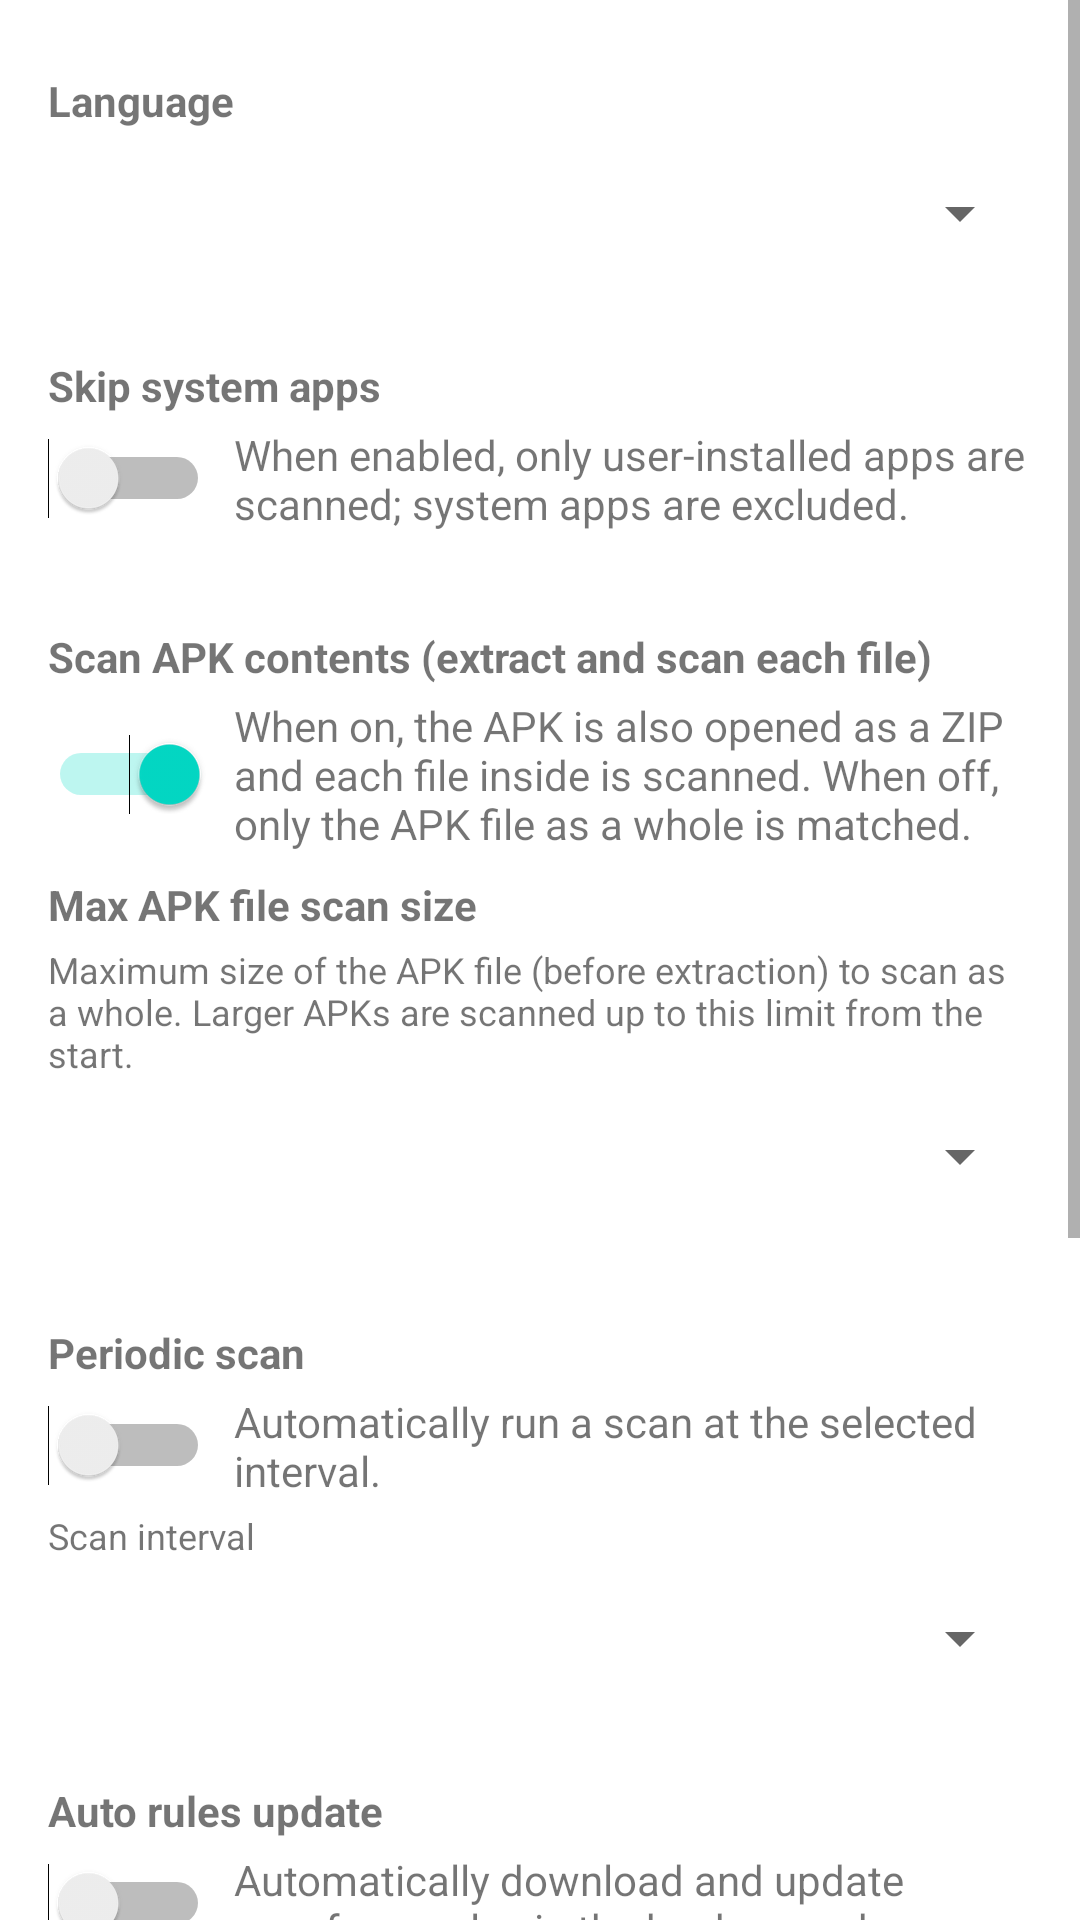

Write the Android layout XML for this screen, with the resource values it uses.
<!-- AndroidManifest.xml: application theme Theme.YaraXSample -->
<!-- res/layout/activity_settings.xml -->
<?xml version="1.0" encoding="utf-8"?>
<ScrollView xmlns:android="http://schemas.android.com/apk/res/android"
    xmlns:tools="http://schemas.android.com/tools"
    android:layout_width="match_parent"
    android:layout_height="match_parent"
    tools:context=".SettingsActivity">

    <LinearLayout
        android:layout_width="match_parent"
        android:layout_height="wrap_content"
        android:orientation="vertical"
        android:padding="16dp">

        <TextView
            android:layout_width="match_parent"
            android:layout_height="wrap_content"
            android:text="@string/settings_language"
            android:textStyle="bold"
            android:textSize="14sp"
            android:layout_marginTop="8dp"
            android:layout_marginBottom="4dp" />

        <Spinner
            android:id="@+id/languageSpinner"
            android:layout_width="match_parent"
            android:layout_height="48dp"
            android:minHeight="48dp" />

        <View
            android:layout_width="match_parent"
            android:layout_height="24dp" />

        <TextView
            android:layout_width="match_parent"
            android:layout_height="wrap_content"
            android:text="@string/settings_skip_system_apps"
            android:textStyle="bold"
            android:textSize="14sp"
            android:layout_marginBottom="4dp" />

        <LinearLayout
            android:layout_width="match_parent"
            android:layout_height="wrap_content"
            android:orientation="horizontal"
            android:gravity="center_vertical"
            android:layout_marginBottom="8dp">

            <Switch
                android:id="@+id/skipSystemAppsSwitch"
                android:layout_width="wrap_content"
                android:layout_height="wrap_content"
                android:checked="false" />

            <TextView
                android:id="@+id/skipSystemAppsLabel"
                android:layout_width="0dp"
                android:layout_height="wrap_content"
                android:layout_weight="1"
                android:layout_marginStart="8dp"
                android:text="@string/settings_skip_system_apps_desc"
                android:textSize="14sp" />
        </LinearLayout>

        <View
            android:layout_width="match_parent"
            android:layout_height="24dp" />

        <TextView
            android:layout_width="match_parent"
            android:layout_height="wrap_content"
            android:text="@string/settings_scan_apk_entries"
            android:textStyle="bold"
            android:textSize="14sp"
            android:layout_marginBottom="4dp" />

        <LinearLayout
            android:layout_width="match_parent"
            android:layout_height="wrap_content"
            android:orientation="horizontal"
            android:gravity="center_vertical"
            android:layout_marginBottom="8dp">

            <Switch
                android:id="@+id/scanApkEntriesSwitch"
                android:layout_width="wrap_content"
                android:layout_height="wrap_content"
                android:checked="true" />

            <TextView
                android:id="@+id/scanApkEntriesLabel"
                android:layout_width="0dp"
                android:layout_height="wrap_content"
                android:layout_weight="1"
                android:layout_marginStart="8dp"
                android:text="@string/settings_scan_apk_entries_desc"
                android:textSize="14sp" />
        </LinearLayout>

        <TextView
            android:layout_width="match_parent"
            android:layout_height="wrap_content"
            android:text="@string/settings_apk_scan_max_size"
            android:textStyle="bold"
            android:textSize="14sp"
            android:layout_marginBottom="4dp" />

        <TextView
            android:layout_width="match_parent"
            android:layout_height="wrap_content"
            android:text="@string/settings_apk_scan_max_size_desc"
            android:textSize="12sp"
            android:layout_marginBottom="2dp" />

        <Spinner
            android:id="@+id/apkScanMaxSizeSpinner"
            android:layout_width="match_parent"
            android:layout_height="48dp"
            android:minHeight="48dp"
            android:layout_marginBottom="8dp" />

        <View
            android:layout_width="match_parent"
            android:layout_height="24dp" />

        <TextView
            android:layout_width="match_parent"
            android:layout_height="wrap_content"
            android:text="@string/settings_periodic_scan"
            android:textStyle="bold"
            android:textSize="14sp"
            android:layout_marginBottom="4dp" />

        <LinearLayout
            android:layout_width="match_parent"
            android:layout_height="wrap_content"
            android:orientation="horizontal"
            android:gravity="center_vertical"
            android:layout_marginBottom="4dp">

            <Switch
                android:id="@+id/periodicScanSwitch"
                android:layout_width="wrap_content"
                android:layout_height="wrap_content"
                android:checked="false" />

            <TextView
                android:id="@+id/periodicScanLabel"
                android:layout_width="0dp"
                android:layout_height="wrap_content"
                android:layout_weight="1"
                android:layout_marginStart="8dp"
                android:text="@string/settings_periodic_scan_desc"
                android:textSize="14sp" />
        </LinearLayout>

        <TextView
            android:layout_width="match_parent"
            android:layout_height="wrap_content"
            android:text="@string/settings_scan_interval"
            android:textSize="12sp"
            android:layout_marginBottom="2dp" />

        <Spinner
            android:id="@+id/scanIntervalSpinner"
            android:layout_width="match_parent"
            android:layout_height="48dp"
            android:minHeight="48dp"
            android:layout_marginBottom="8dp"
            android:enabled="false" />

        <View
            android:layout_width="match_parent"
            android:layout_height="16dp" />

        <TextView
            android:layout_width="match_parent"
            android:layout_height="wrap_content"
            android:text="@string/settings_auto_rules_update"
            android:textStyle="bold"
            android:textSize="14sp"
            android:layout_marginBottom="4dp" />

        <LinearLayout
            android:layout_width="match_parent"
            android:layout_height="wrap_content"
            android:orientation="horizontal"
            android:gravity="center_vertical"
            android:layout_marginBottom="4dp">

            <Switch
                android:id="@+id/autoRulesUpdateSwitch"
                android:layout_width="wrap_content"
                android:layout_height="wrap_content"
                android:checked="false" />

            <TextView
                android:id="@+id/autoRulesUpdateLabel"
                android:layout_width="0dp"
                android:layout_height="wrap_content"
                android:layout_weight="1"
                android:layout_marginStart="8dp"
                android:text="@string/settings_auto_rules_update_desc"
                android:textSize="14sp" />
        </LinearLayout>

        <TextView
            android:layout_width="match_parent"
            android:layout_height="wrap_content"
            android:text="@string/settings_rules_update_interval"
            android:textSize="12sp"
            android:layout_marginBottom="2dp" />

        <Spinner
            android:id="@+id/rulesUpdateIntervalSpinner"
            android:layout_width="match_parent"
            android:layout_height="48dp"
            android:minHeight="48dp"
            android:layout_marginBottom="8dp"
            android:enabled="false" />

        <View
            android:layout_width="match_parent"
            android:layout_height="24dp" />

        <TextView
            android:layout_width="match_parent"
            android:layout_height="wrap_content"
            android:text="@string/custom_rules"
            android:textStyle="bold"
            android:textSize="14sp"
            android:layout_marginBottom="4dp" />

        <Button
            android:id="@+id/excludedRulesButton"
            android:layout_width="match_parent"
            android:layout_height="wrap_content"
            android:text="@string/excluded_rules"
            android:layout_marginBottom="8dp" />

        <Button
            android:id="@+id/customRulesButton"
            android:layout_width="match_parent"
            android:layout_height="wrap_content"
            android:text="@string/custom_rules_title" />

        <View
            android:layout_width="match_parent"
            android:layout_height="24dp" />

        <TextView
            android:layout_width="match_parent"
            android:layout_height="wrap_content"
            android:text="@string/settings_about"
            android:textStyle="bold"
            android:textSize="14sp"
            android:layout_marginBottom="4dp" />

        <Button
            android:id="@+id/aboutButton"
            android:layout_width="match_parent"
            android:layout_height="wrap_content"
            android:text="@string/about_title" />

    </LinearLayout>
</ScrollView>
<!-- resources referenced by this layout -->
<resources>
  <string name="about_title">About</string>
  <string name="custom_rules">Custom rules</string>
  <string name="custom_rules_title">Custom YARA rules</string>
  <string name="excluded_rules">Excluded rules</string>
  <string name="settings_about">About this app</string>
  <string name="settings_apk_scan_max_size">Max APK file scan size</string>
  <string name="settings_apk_scan_max_size_desc">Maximum size of the APK file (before extraction) to scan as a whole. Larger APKs are scanned up to this limit from the start.</string>
  <string name="settings_auto_rules_update">Auto rules update</string>
  <string name="settings_auto_rules_update_desc">Automatically download and update yara-forge rules in the background.</string>
  <string name="settings_language">Language</string>
  <string name="settings_periodic_scan">Periodic scan</string>
  <string name="settings_periodic_scan_desc">Automatically run a scan at the selected interval.</string>
  <string name="settings_rules_update_interval">Rules update interval</string>
  <string name="settings_scan_apk_entries">Scan APK contents (extract and scan each file)</string>
  <string name="settings_scan_apk_entries_desc">When on, the APK is also opened as a ZIP and each file inside is scanned. When off, only the APK file as a whole is matched.</string>
  <string name="settings_scan_interval">Scan interval</string>
  <string name="settings_skip_system_apps">Skip system apps</string>
  <string name="settings_skip_system_apps_desc">When enabled, only user-installed apps are scanned; system apps are excluded.</string>
  <style name="Theme.YaraXSample" parent="Theme.MaterialComponents.DayNight.DarkActionBar">
          <item name="windowActionBar">false</item>
          <item name="windowNoTitle">true</item>
          <item name="colorPrimary">@color/color_primary</item>
          <item name="colorPrimaryVariant">@color/color_primary_dark</item>
          <item name="colorOnPrimary">@android:color/white</item>
          <item name="colorError">@color/error_red</item>
      </style>
  <color name="color_primary">#1976D2</color>
  <color name="color_primary_dark">#1565C0</color>
  <color name="error_red">#D32F2F</color>
</resources>
